Run: headless pygame with SDL's dummy video driver; simulated clock (each Clock.tick advances the game by its frame time, no real sleeping); random seed 0; keys injected as events and as key.get_pressed() state; no mouse input.
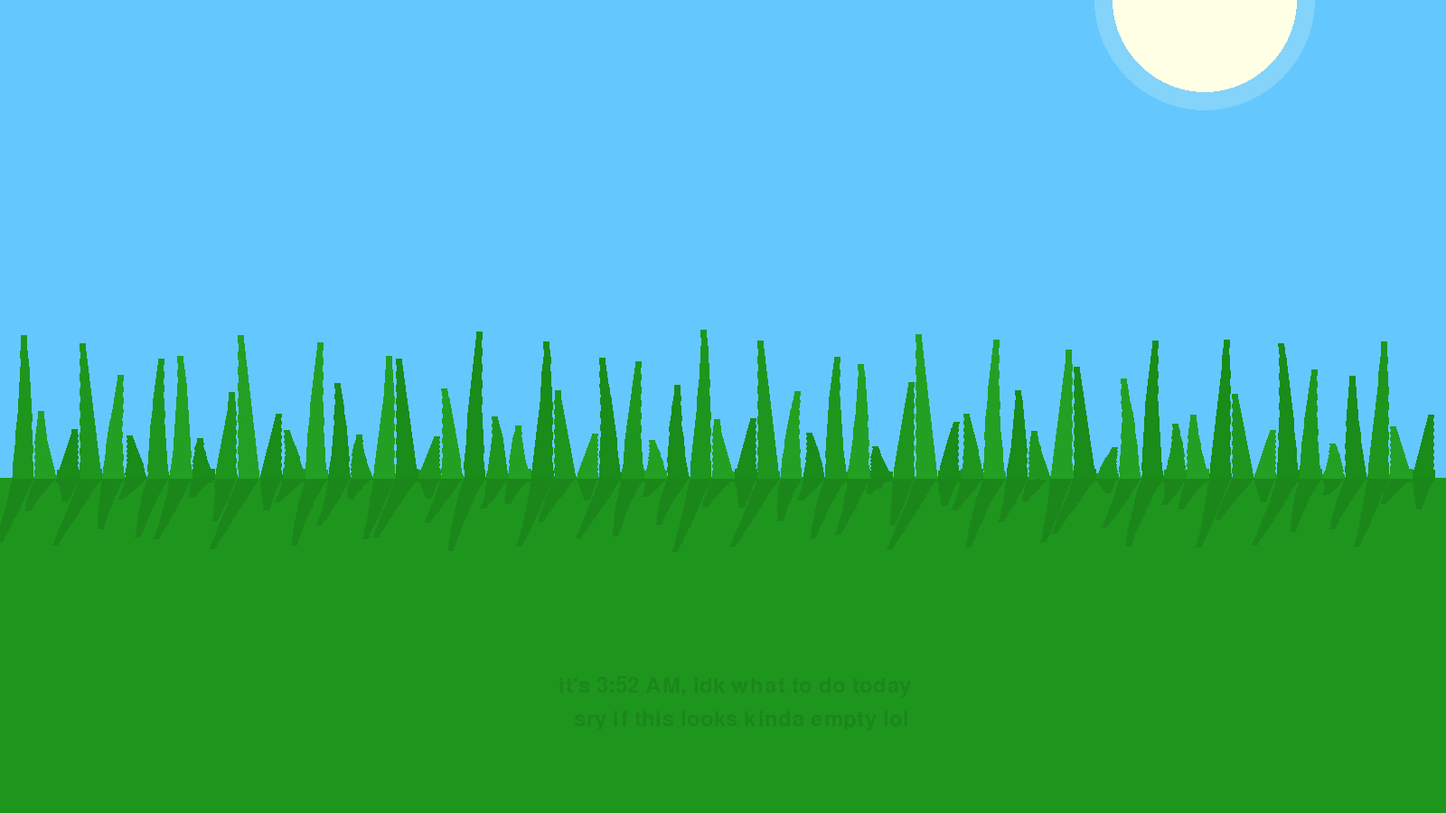
Frame 1 of 4 · flips 1–60 · no input
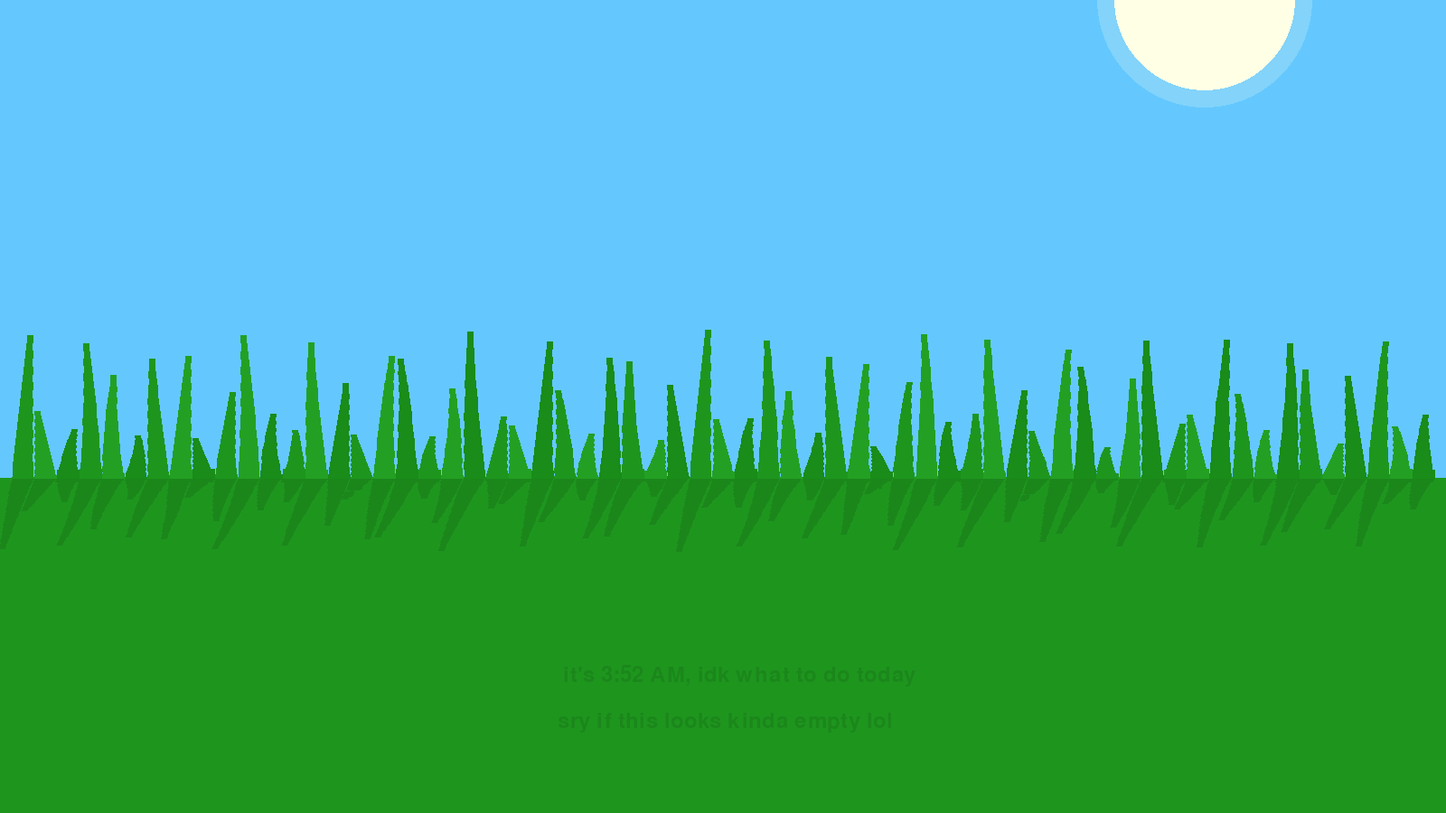
Frame 2 of 4 · flips 61–180 · tapped SPACE, RETURN · held RIGHT (→), D
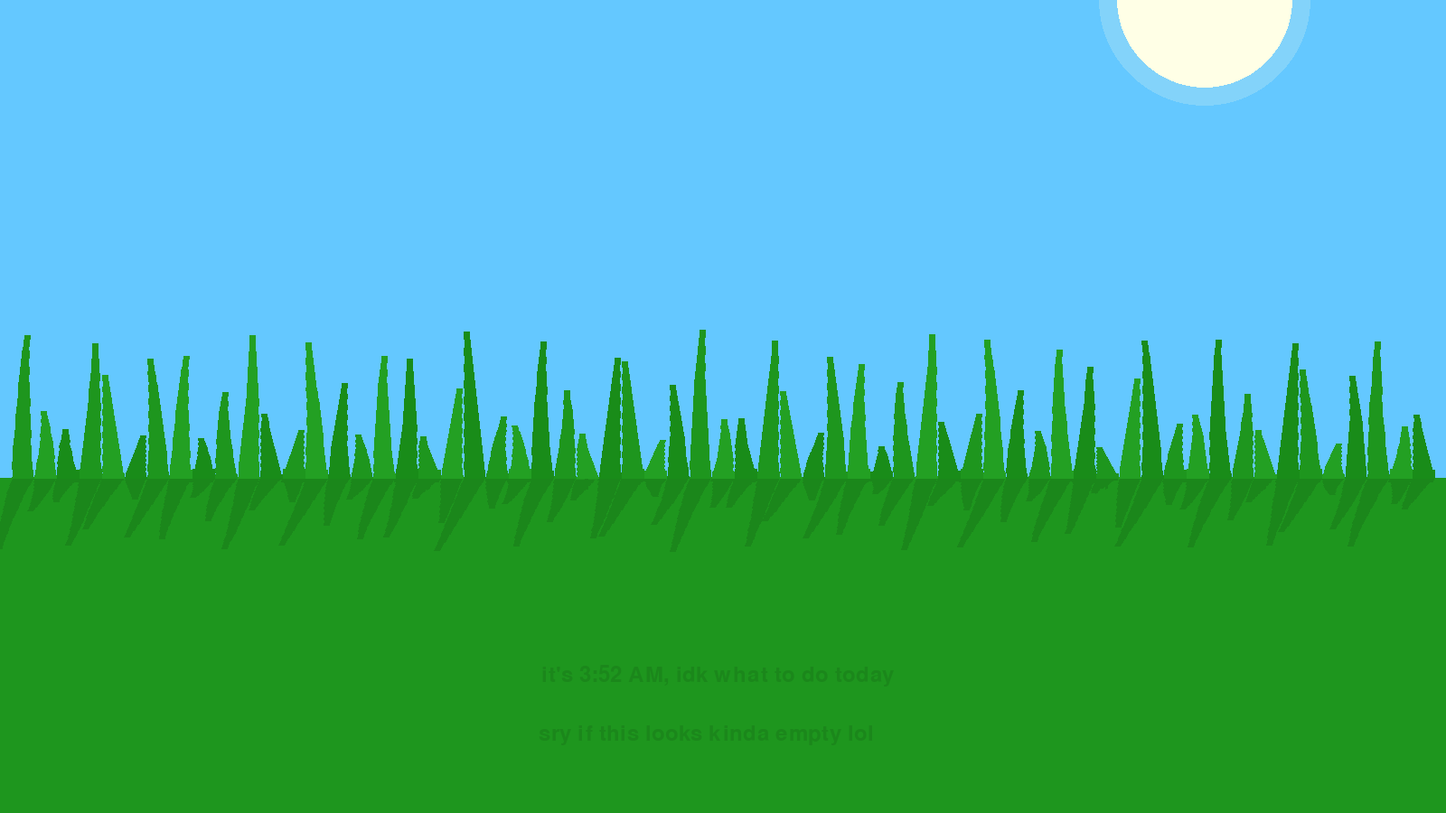
Frame 3 of 4 · flips 181–300 · held DOWN (↓), S
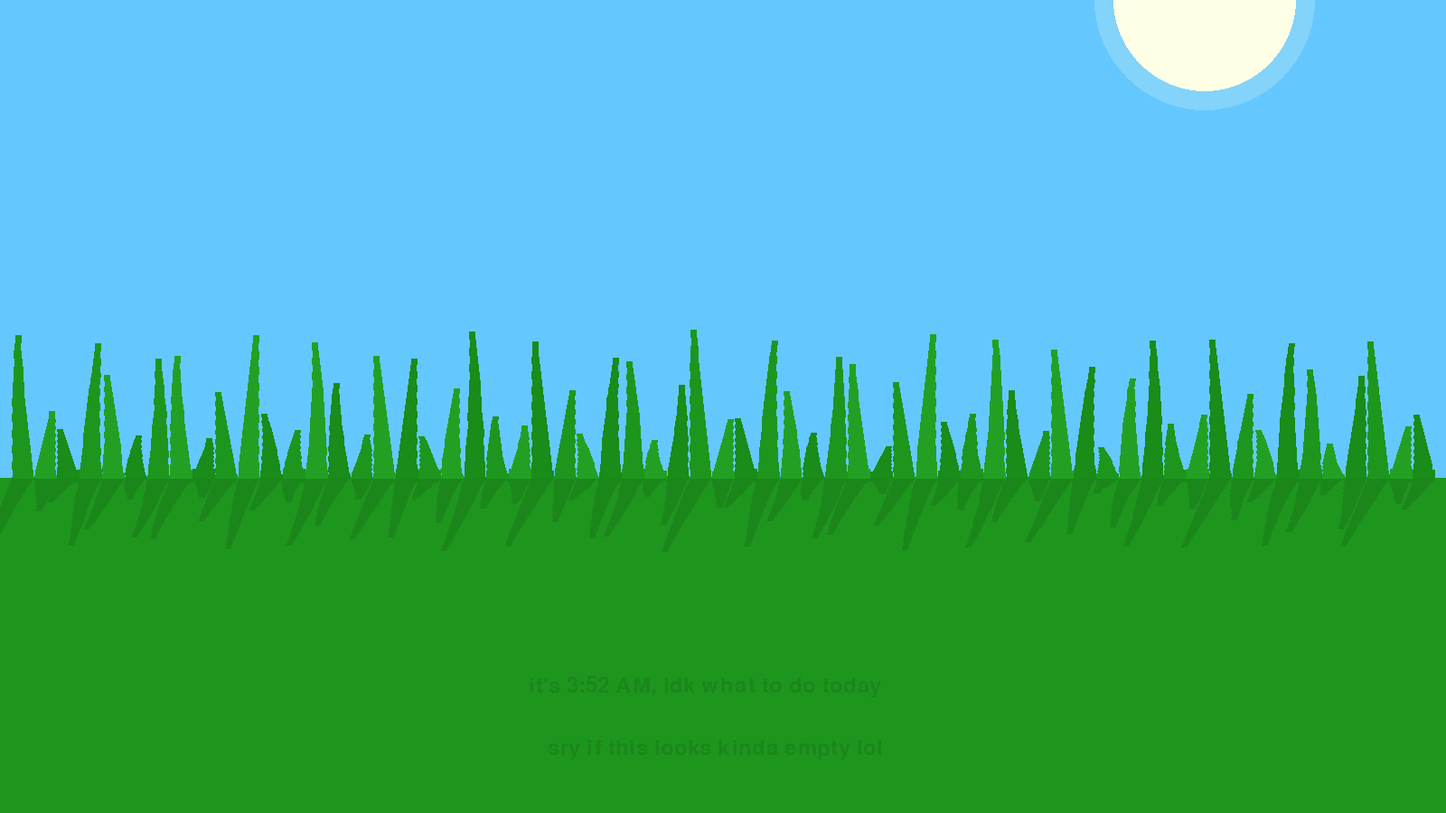
Frame 4 of 4 · flips 301–420 · held LEFT (←), A, UP (↑), W

The pygame program that drew these frames:

import pygame as pg
from math import sin


window_size = (1600, 900)

pg.init()
canvas = pg.display.set_mode(window_size)
pg.display.set_caption("Green thing") # i still don't know what it is
clock = pg.time.Clock()
font = pg.font.SysFont("consolas", 35)


window_half = pg.Vector2(window_size) / 2
green_thing_pos = int(window_size[1] / 1.7)

color_sky = pg.Color(100, 200, 255)
color_sun = pg.Color(255, 255, 230)
colors_green_thing = [
    pg.Color(30, 150, 30),
    pg.Color(35, 160, 35),
    pg.Color(25, 140, 25),
]
color_sun_glow = color_sky.lerp(color_sun, 0.2)
color_shadow = colors_green_thing[0].lerp("black", 0.1)

txt1 = font.render("it's 3:52 AM, idk what to do today", True, color_shadow)
txt2 = font.render("sry if this looks kinda empty lol", True, color_shadow)


blades = []
ind = 0
for x in range(25, window_size[0]-12, 25):
    if ind % 2 == 0:
        h = 70 * sin(x/20 + 0.2) + 5 * sin(x/50 - 1.5) + 110
    else:
        h = 60 * sin(x/20 - 3) + 110
    blades.append((x, h))
    ind += 1
    


run = True
t = 0
while run:
    for ev in pg.event.get():
        if ev.type == pg.QUIT:
            run = False
            break
    
    canvas.fill(color_sky)
    
    r = 120 + sin(t/60+0.2) * 3
    pg.draw.circle(canvas, color_sun_glow, (window_size[0] / 1.2, 0), r)
    r = 100 + sin(t/60) * 3
    pg.draw.circle(canvas, color_sun, (window_size[0] / 1.2, 0), r)
    
    pg.draw.rect(canvas, colors_green_thing[0],
                 pg.Rect(0, green_thing_pos, window_size[0], window_size[1]))
    
    ind = 0
    for x, height in blades:
        color = colors_green_thing[ind % 3]
        y_pos = (sin(x/5)+1) * 5
        p_to = (x, green_thing_pos - y_pos)
        p_to_shadow = (x - y_pos/5, green_thing_pos + y_pos/2)
        for i in range(10):
            p_from = p_to
            p_from_shadow = p_to_shadow
            x_pos = x + sin(i / 10 - t / 100 - x/7) * i
            y_pos = height*i/10
            p_to = (x_pos, green_thing_pos - y_pos)
            p_to_shadow = (x_pos - y_pos/5, green_thing_pos + y_pos/2)
            pg.draw.line(canvas, color_shadow, p_from_shadow, p_to_shadow, 25 - i*2)
            pg.draw.line(canvas, color, p_from, p_to, 25 - i*2)
        ind += 1
    
    pos1 = (window_half.x + sin(t/87) * 20, window_half.y * 1.7 + sin(t/140 + 3) * 20)
    pos2 = (window_half.x + sin(t/87 + 1) * 20, window_half.y * 1.7 + sin(t/140 + 4) * 20 + 50)
    canvas.blit(txt1, txt1.get_rect(center=pos1))
    canvas.blit(txt2, txt2.get_rect(center=pos2))
    
    pg.display.flip()
    print(f"{clock.get_fps():.2f} fps", end="\r")
    clock.tick(60)
    t += 1

pg.quit()
